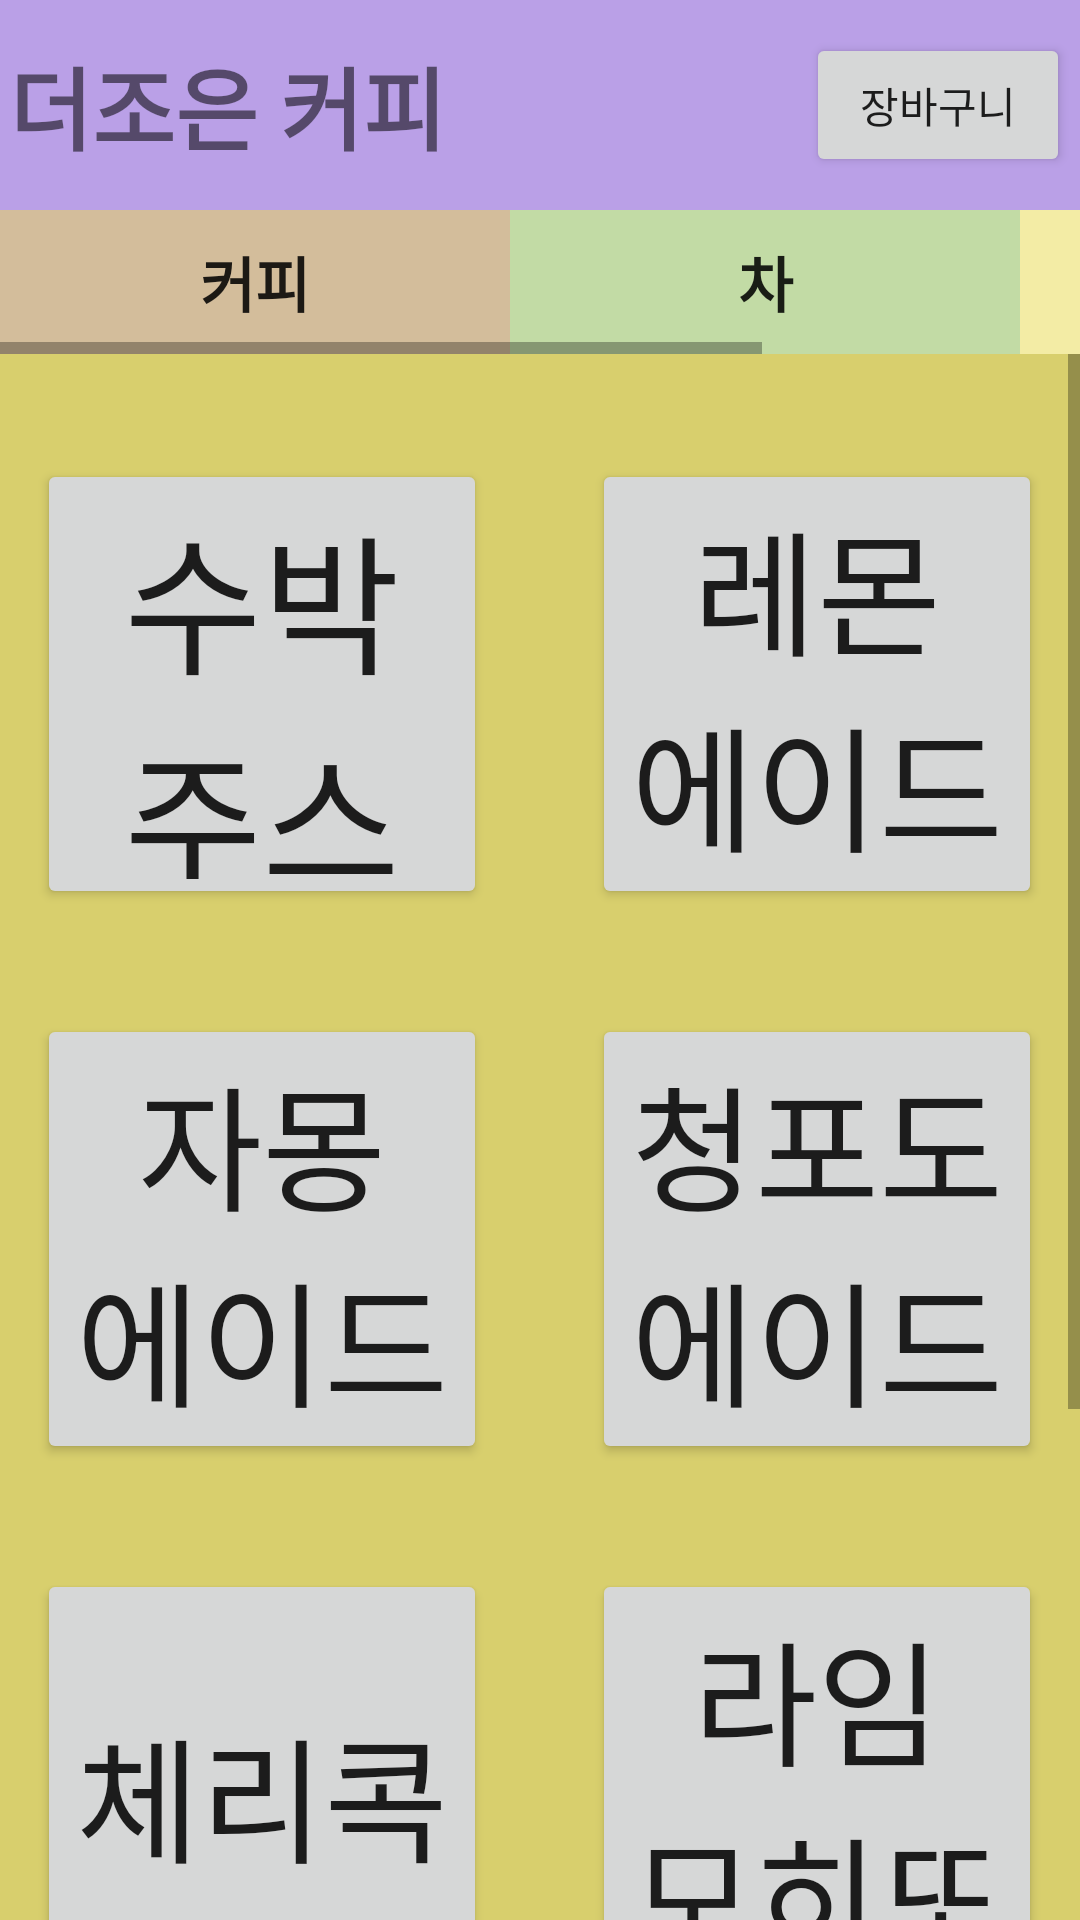

Reconstruct the res/layout file that produces this screen, plus the resources it refers to.
<!-- AndroidManifest.xml: application theme AppTheme -->
<!-- res/layout/ade.xml -->
<?xml version="1.0" encoding="utf-8"?>
<LinearLayout xmlns:android="http://schemas.android.com/apk/res/android"
    android:layout_width="match_parent"
    android:layout_height="match_parent"
    android:orientation="vertical">
    <LinearLayout
        android:layout_width="match_parent"
        android:layout_height="70dp"
        android:background="#BAA0E7"
        android:gravity="center">

        <TextView
            android:layout_width="wrap_content"
            android:layout_height="wrap_content"
            android:text="더조은 커피"
            android:textStyle="bold"
            android:textSize="30dp"/>

        <Button
            android:id="@+id/btnSb"
            android:layout_width="wrap_content"
            android:layout_height="wrap_content"
            android:onClick="mOnClickSb"
            android:text="장바구니"
            android:layout_marginLeft="120dp"/>


    </LinearLayout>
    <HorizontalScrollView
        android:layout_width="match_parent"
        android:layout_height="wrap_content">

        <LinearLayout
            android:layout_width="match_parent"
            android:layout_height="match_parent">
            <Button
                android:id="@+id/btnCoffee"
                android:layout_width="170dp"
                android:layout_height="wrap_content"
                android:textSize="20dp"
                android:text="커피"
                android:onClick="mOnClickCoffee"
                android:textStyle="bold"
                android:background="#D3BD9B"/>

            <Button
                android:id="@+id/btnTea"
                android:layout_width="170dp"
                android:layout_height="wrap_content"
                android:textSize="20dp"
                android:background="#C2DBA5"
                android:onClick="mOnClickTea"
                android:textStyle="bold"
                android:text="차"/>

            <Button
                android:id="@+id/btnAde"
                android:layout_width="170dp"
                android:layout_height="wrap_content"
                android:textSize="20dp"
                android:background="#F3ECA5"
                android:onClick="mOnClickAde"
                android:textStyle="bold"
                android:text="에이드&#38;주스"/>

        </LinearLayout>
    </HorizontalScrollView>
    <ScrollView
        android:layout_width="match_parent"
        android:layout_height="match_parent"
        android:background="#D8CF6D">
        <LinearLayout
            android:layout_width="match_parent"
            android:layout_height="match_parent"
            android:orientation="vertical">

            <LinearLayout
                android:layout_width="match_parent"
                android:layout_height="wrap_content"
                android:orientation="horizontal"
                android:gravity="center"
                android:layout_marginBottom="35dp"
                android:layout_marginTop="35dp">

                <Button
                    android:id="@+id/btnA_3"
                    android:layout_width="150dp"
                    android:layout_height="150dp"
                    android:layout_marginRight="35dp"
                    android:textSize="50dp"
                    android:text="수박주스"/>

                <Button
                    android:id="@+id/btnB_3"
                    android:layout_width="150dp"
                    android:layout_height="150dp"
                    android:textSize="45dp"
                    android:text="레몬 에이드"/>
            </LinearLayout>

            <LinearLayout
                android:layout_width="match_parent"
                android:layout_height="wrap_content"
                android:orientation="horizontal"
                android:gravity="center"
                android:layout_marginBottom="35dp">

                <Button
                    android:id="@+id/btnC_3"
                    android:layout_width="150dp"
                    android:layout_height="150dp"
                    android:layout_marginRight="35dp"
                    android:textSize="45dp"
                    android:text="자몽 에이드"/>

                <Button
                    android:id="@+id/btnD_3"
                    android:layout_width="150dp"
                    android:layout_height="150dp"
                    android:textSize="45dp"
                    android:text="청포도에이드"/>
            </LinearLayout>
            <LinearLayout
                android:layout_width="match_parent"
                android:layout_height="wrap_content"
                android:orientation="horizontal"
                android:gravity="center"
                android:layout_marginBottom="35dp">

                <Button
                    android:id="@+id/btnE_3"
                    android:layout_width="150dp"
                    android:layout_height="150dp"
                    android:layout_marginRight="35dp"
                    android:textSize="45dp"
                    android:text="체리콕"/>

                <Button
                    android:id="@+id/btnF_3"
                    android:layout_width="150dp"
                    android:layout_height="150dp"
                    android:textSize="45dp"
                    android:text="라임 모히또"/>
            </LinearLayout>

            <LinearLayout
                android:layout_width="wrap_content"
                android:layout_height="wrap_content"
                android:orientation="horizontal"
                android:gravity="center"
                android:layout_marginBottom="35dp"
                android:layout_marginLeft="37dp" >

                <Button
                    android:id="@+id/btnG_3"
                    android:layout_width="150dp"
                    android:layout_height="150dp"
                    android:layout_marginRight="35dp"
                    android:textSize="45dp"
                    android:text="청포도모히또"/>

                <Button
                    android:id="@+id/btnH_3"
                    android:layout_width="150dp"
                    android:layout_height="150dp"
                    android:textSize="50dp"
                    android:text="딸바주스"/>

            </LinearLayout>

        </LinearLayout>

    </ScrollView>


</LinearLayout>
<!-- resources referenced by this layout -->
<resources>
  <style name="AppTheme" parent="Theme.AppCompat.Light.DarkActionBar">
          
          <item name="colorPrimary">@color/colorPrimary</item>
          <item name="colorPrimaryDark">@color/colorPrimaryDark</item>
          <item name="colorAccent">@color/colorAccent</item>
          
          <item name="windowActionBar">false</item>
          <item name="windowNoTitle">true</item>
  
      </style>
  <!-- not gathered from this repository: default colours our renderer supplied (Android Studio template values) -->
  <color name="colorPrimary">#FF6200EE</color>
  <color name="colorPrimaryDark">#FF3700B3</color>
  <color name="colorAccent">#FF03DAC5</color>
</resources>
